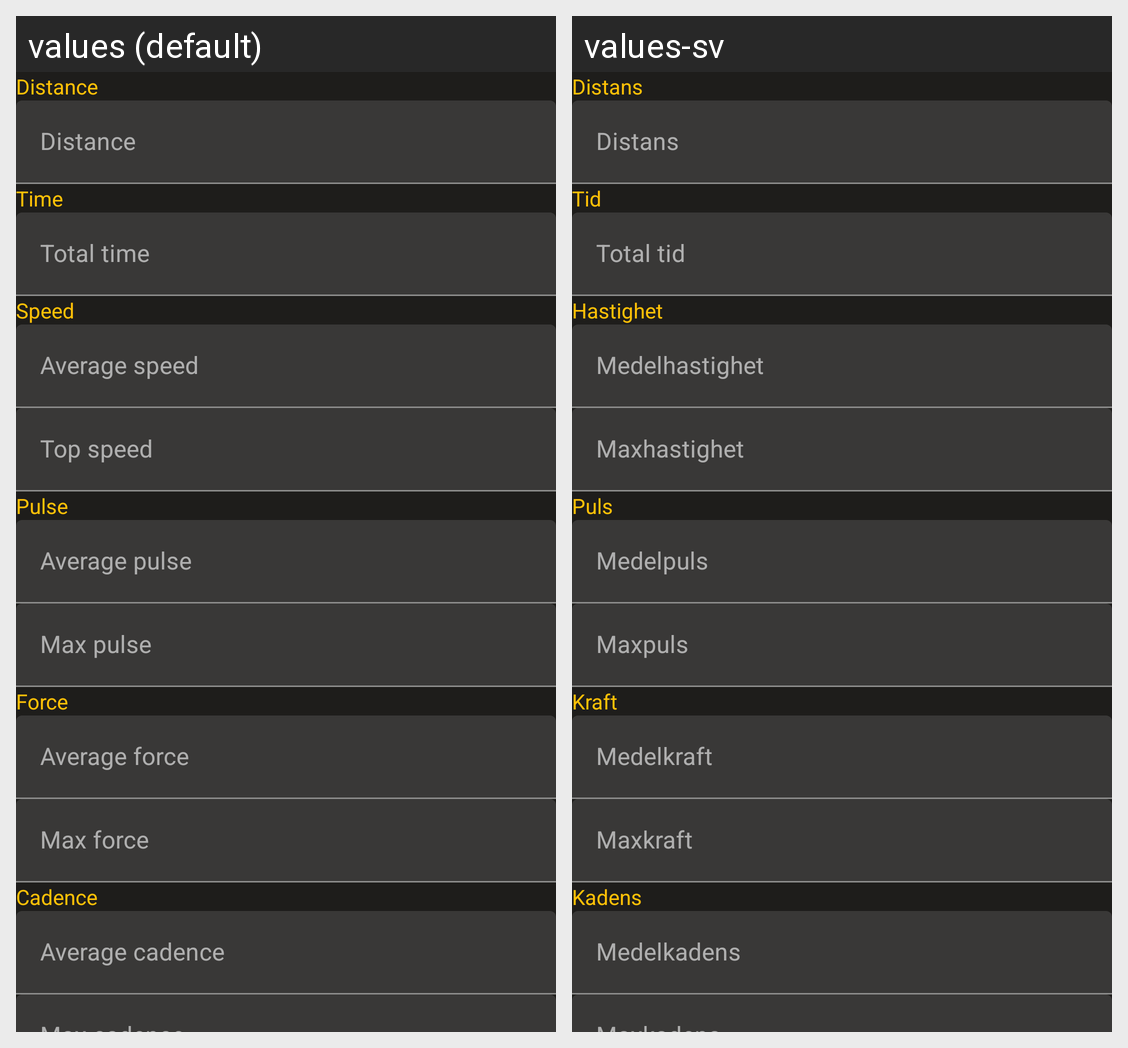

The Android screen above is rendered under two locales of the same app. Produce the string resources it draws, with the default and per-locale values.
Android screen res/layout/activity_show_cycling_activity.xml rendered under 2 locales, left to right: values (default), values-sv. Device: Nexus 5 (rendered at 1080×1920; each locale shown at half size, 540×960, under a caption strip naming it); theme AppTheme.
Strings drawn on this screen, with the default value and each locale's value (text and hints the layout hard-codes, and strings that could not be matched under every locale, appear in the picture but are not listed):

distance
  values: Distance
  values-sv: Distans

time
  values: Time
  values-sv: Tid

total_time
  values: Total time
  values-sv: Total tid

speed
  values: Speed
  values-sv: Hastighet

average_speed
  values: Average speed
  values-sv: Medelhastighet

top_speed
  values: Top speed
  values-sv: Maxhastighet

pulse
  values: Pulse
  values-sv: Puls

average_pulse_sa
  values: Average pulse
  values-sv: Medelpuls

max_pulse
  values: Max pulse
  values-sv: Maxpuls

force
  values: Force
  values-sv: Kraft

average_force
  values: Average force
  values-sv: Medelkraft

max_force
  values: Max force
  values-sv: Maxkraft

cadence
  values: Cadence
  values-sv: Kadens

average_cadence
  values: Average cadence
  values-sv: Medelkadens
